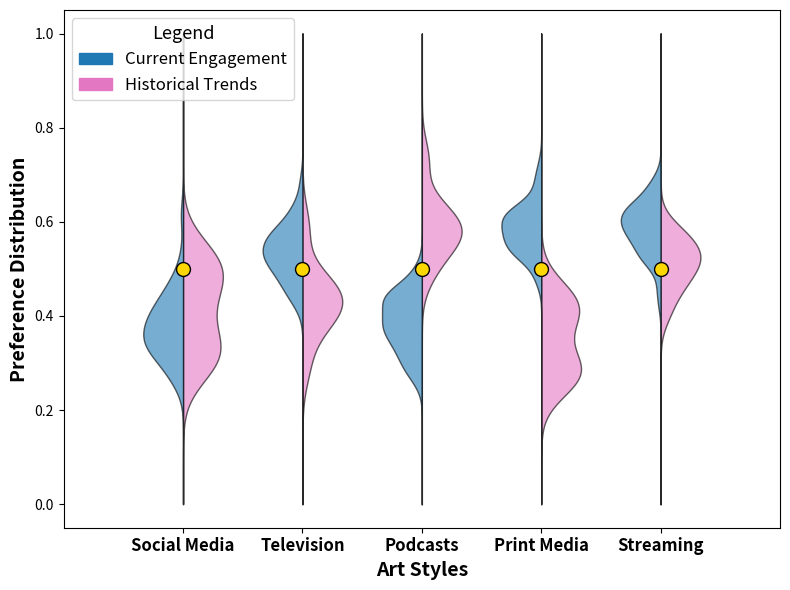

This figure's Python source:

# ===================
# Part 1: Importing Libraries
# ===================
import matplotlib.pyplot as plt
from scipy.stats import gaussian_kde


# ===================
# Part 2: Data Preparation
# ===================
import numpy as np; np.random.seed(0)
# Generate plausible data for user preferences in art and design
data = np.random.beta(a=[15, 25, 35, 20, 30], b=[20, 30, 25, 35, 28], size=(10, 5))
data_memory = np.random.beta(a=[18, 40, 25, 35, 45], b=[30, 35, 40, 25, 30], size=(40, 5))

xticklabels = ["Social Media", "Television", "Podcasts", "Print Media", "Streaming"]
legend_labels = ["Current Engagement", "Historical Trends"]
scaling_factor = 1
violin_width = 0.5

# Adjust the offsets for 5 groups
offsets = np.linspace(-3, 3, 5)

# ===================
# Part 3: Plot Configuration and Rendering
# ===================
# Set the figure size
fig, ax = plt.subplots(figsize=(8, 6))  # Slightly increased size for better visualization

# Define the colors for each group
colors = ["#e377c2", "#1f77b4"]
legend_colors = ["#1f77b4", "#e377c2"]

# Plot the half-violins with an offset for 5 groups
for i in range(data.shape[1]):
    offset = offsets[i]

    # Plot data without memory
    kde_data = gaussian_kde(data[:, i])
    kde_x = np.linspace(0, 1, 300)
    kde_data_y = kde_data(kde_x)
    kde_data_y_scaled = kde_data_y / max(kde_data_y) * violin_width
    ax.fill_betweenx(kde_x, kde_data_y_scaled * scaling_factor + offset, offset, color=colors[0], edgecolor="black", alpha=0.6)

    # Plot data with memory
    kde_data_memory = gaussian_kde(data_memory[:, i])
    kde_data_memory_y = kde_data_memory(kde_x)
    kde_data_memory_y_scaled = kde_data_memory_y / max(kde_data_memory_y) * violin_width
    ax.fill_betweenx(kde_x, offset, -kde_data_memory_y_scaled * scaling_factor + offset, color=colors[1], edgecolor="black", alpha=0.6)

    # Add stylish markers at the top of each violin plot
    ax.scatter(offset, np.mean(kde_x), marker="o", color="gold", s=100, zorder=3, edgecolor="black")

# Set x and y axis labels, limits, and add x-axis tick labels for 5 groups
ax.set_xlim(min(offsets) - scaling_factor - violin_width, max(offsets) + scaling_factor + violin_width)
ax.set_xticks(offsets)
ax.set_xticklabels(xticklabels, fontsize=12, fontweight='bold')
ax.set_xlabel('Art Styles', fontsize=14, fontweight='bold')
ax.set_ylabel('Preference Distribution', fontsize=14, fontweight='bold')

# Adjust the legend
handles = [plt.Rectangle((0, 0), 1, 1, color=color, edgecolor="black") for color in legend_colors]
ax.legend(handles, legend_labels, loc="upper left", fontsize=12, title="Legend", title_fontsize='13')

# ===================
# Part 4: Saving Output
# ===================
# Adjust layout and save the plot
plt.tight_layout()
plt.savefig('violin_19.pdf', bbox_inches='tight')
